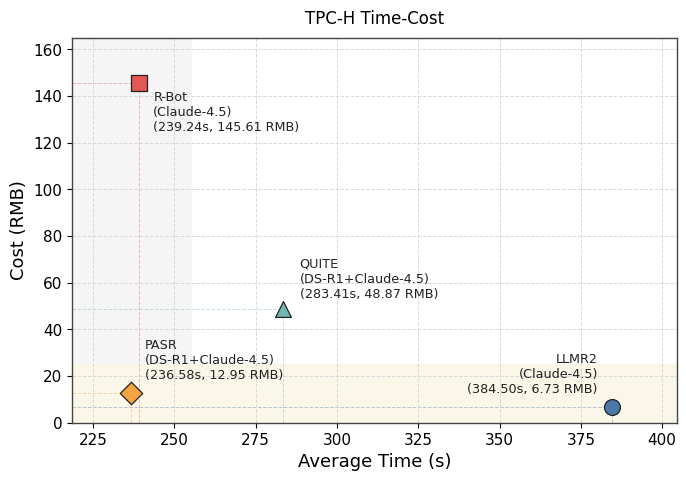

Write the Python code that produced this figure. (Note: this script raises an exception after producing the figure.)
#!/usr/bin/env python3
"""Generate a time-cost tradeoff figure for TPC-H methods."""

from __future__ import annotations

from pathlib import Path

import matplotlib.pyplot as plt
from matplotlib import font_manager
import numpy as np


METHODS = [
    {
        "name": "LLMR2\n(Claude-4.5)",
        "time": 384.50,
        "cost": 6.73,
        "color": "#4c78a8",
        "marker": "o",
    },
    {
        "name": "R-Bot\n(Claude-4.5)",
        "time": 239.24,
        "cost": 145.61,
        "color": "#e45756",
        "marker": "s",
    },
    {
        "name": "QUITE\n(DS-R1+Claude-4.5)",
        "time": 283.41,
        "cost": 48.87,
        "color": "#72b7b2",
        "marker": "^",
    },
    {
        "name": "PASR\n(DS-R1+Claude-4.5)",
        "time": 236.58,
        "cost": 12.95,
        "color": "#f2a541",
        "marker": "D",
    },
]


def configure_times_new_roman() -> None:
    font_paths = [
        Path("/mnt/c/Windows/Fonts/times.ttf"),
        Path("/mnt/c/Windows/Fonts/timesbd.ttf"),
        Path("/mnt/c/Windows/Fonts/timesi.ttf"),
        Path("/mnt/c/Windows/Fonts/timesbi.ttf"),
    ]
    for path in font_paths:
        if path.exists():
            font_manager.fontManager.addfont(str(path))


def main() -> None:
    configure_times_new_roman()
    plt.rcParams.update(
        {
            "font.family": "serif",
            "font.serif": [
                "Times New Roman",
            ],
            "mathtext.fontset": "stix",
            "font.size": 11,
            "axes.labelsize": 13,
            "axes.titlesize": 12,
            "xtick.labelsize": 11,
            "ytick.labelsize": 11,
            "legend.fontsize": 10.5,
        }
    )

    fig, ax = plt.subplots(figsize=(7.8, 5.0))

    times = [item["time"] for item in METHODS]
    costs = [item["cost"] for item in METHODS]
    min_time, max_time = min(times), max(times)
    min_cost, max_cost = min(costs), max(costs)

    ax.set_xlim(min_time - 18, max_time + 20)
    ax.set_ylim(0, 165)

    # Shade the preferred direction to emphasize the left-bottom objective.
    ax.axvspan(min_time - 18, 255, color="#f5f5f5", zorder=0)
    ax.axhspan(0, 25, color="#faf6e8", zorder=0)
    for item in METHODS:
        ax.scatter(
            item["time"],
            item["cost"],
            s=130,
            marker=item["marker"],
            color=item["color"],
            edgecolor="#222222",
            linewidth=0.9,
            zorder=4,
            label=item["name"].replace("\n", " "),
        )
        ax.plot(
            [item["time"], item["time"]],
            [0, item["cost"]],
            linestyle="--",
            linewidth=0.7,
            color=item["color"],
            alpha=0.4,
            zorder=1,
        )
        ax.plot(
            [min_time - 18, item["time"]],
            [item["cost"], item["cost"]],
            linestyle="--",
            linewidth=0.7,
            color=item["color"],
            alpha=0.4,
            zorder=1,
        )

    annotations = {
        "LLMR2\n(Claude-4.5)": (-10, 8, "right", "bottom"),
        "R-Bot\n(Claude-4.5)": (10, -6, "left", "top"),
        "QUITE\n(DS-R1+Claude-4.5)": (12, 6, "left", "bottom"),
        "PASR\n(DS-R1+Claude-4.5)": (10, 8, "left", "bottom"),
    }
    for item in METHODS:
        dx, dy, ha, va = annotations[item["name"]]
        ax.annotate(
            f"{item['name']}\n({item['time']:.2f}s, {item['cost']:.2f} RMB)",
            xy=(item["time"], item["cost"]),
            xytext=(dx, dy),
            textcoords="offset points",
            ha=ha,
            va=va,
            fontsize=9.2,
            color="#222222",
        )

    ax.set_xlabel("Average Time (s)")
    ax.set_ylabel("Cost (RMB)")
    ax.set_title("TPC-H Time-Cost", pad=10)
    ax.set_yticks(np.arange(0, 161, 20))
    ax.grid(True, which="both", axis="both", linestyle="--", linewidth=0.7, color="#d9d9d9")

    for spine in ax.spines.values():
        spine.set_color("#444444")
        spine.set_linewidth(1.0)

    out_dir = Path("/root/AgentRewrite/figures")
    out_dir.mkdir(parents=True, exist_ok=True)
    png_path = out_dir / "cost_efficiency_tradeoff.png"
    pdf_path = out_dir / "cost_efficiency_tradeoff.pdf"
    fig.savefig(png_path, dpi=300, bbox_inches="tight")
    fig.savefig(pdf_path, bbox_inches="tight")
    plt.close(fig)
    print(f"wrote {png_path}")
    print(f"wrote {pdf_path}")


if __name__ == "__main__":
    main()
